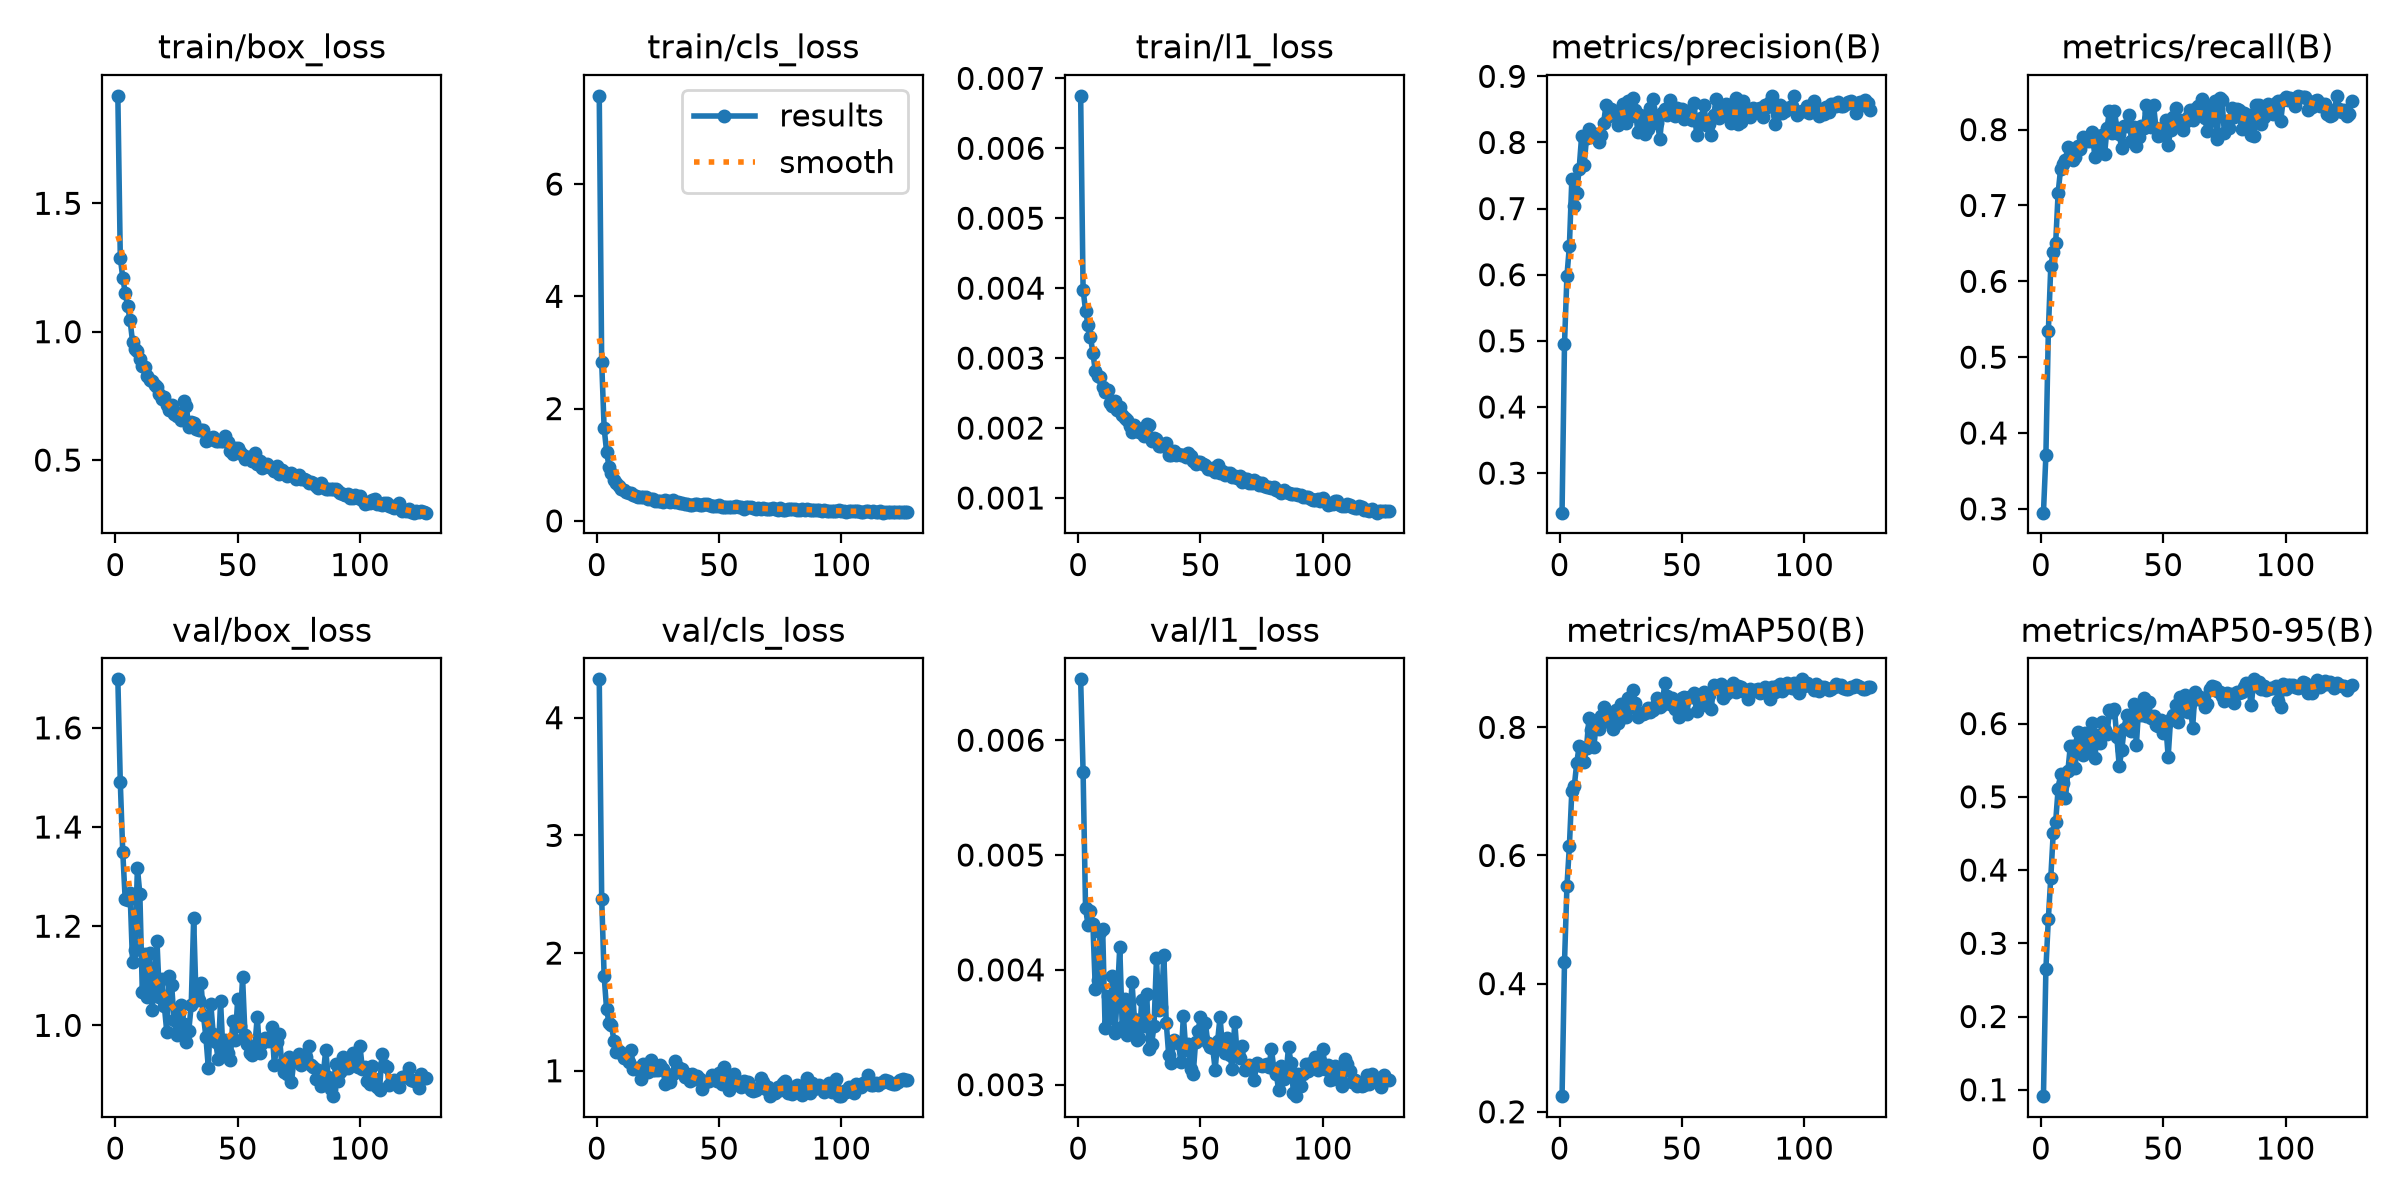

The file beside this chart, header and first rows:
epoch, time, train/box_loss, train/cls_loss, train/l1_loss, metrics/precision(B), metrics/recall(B), metrics/mAP50(B), metrics/mAP50-95(B), val/box_loss, val/cls_loss, val/l1_loss, lr/pg0, lr/pg1, lr/pg2
1, 53.64, 1.919, 7.572, 0.00675, 0.2402, 0.295, 0.2244, 0.09123, 1.698, 4.326, 0.00653, 0.0002192, 0.0002192, 0.0002192
2, 68.69, 1.288, 2.822, 0.00398, 0.4954, 0.3708, 0.4334, 0.2651, 1.49, 2.459, 0.00572, 0.0004415, 0.0004415, 0.0004415
3, 83.43, 1.211, 1.652, 0.00368, 0.5982, 0.5339, 0.5521, 0.3335, 1.35, 1.805, 0.00454, 0.0006636, 0.0006636, 0.0006636
4, 99.68, 1.153, 1.235, 0.00348, 0.6434, 0.6202, 0.6148, 0.3897, 1.254, 1.522, 0.00439, 0.0006663, 0.0006663, 0.0006663
5, 114.7, 1.1, 0.9621, 0.0033, 0.7442, 0.6385, 0.7009, 0.4507, 1.253, 1.408, 0.00451, 0.0006658, 0.0006658, 0.0006658
6, 129.5, 1.044, 0.8587, 0.00308, 0.7037, 0.6501, 0.7082, 0.466, 1.268, 1.392, 0.0044, 0.0006652, 0.0006652, 0.0006652
7, 144.1, 0.9614, 0.7325, 0.00281, 0.7237, 0.7165, 0.744, 0.5109, 1.127, 1.252, 0.00383, 0.0006644, 0.0006644, 0.0006644
8, 159.3, 0.9333, 0.6721, 0.00275, 0.7605, 0.7479, 0.7712, 0.5308, 1.152, 1.16, 0.00391, 0.0006635, 0.0006635, 0.0006635
9, 174.3, 0.9231, 0.6153, 0.00273, 0.8096, 0.7547, 0.7679, 0.5185, 1.317, 1.171, 0.00433, 0.0006624, 0.0006624, 0.0006624
10, 189.8, 0.8941, 0.5667, 0.00258, 0.7658, 0.7602, 0.7465, 0.4981, 1.265, 1.153, 0.00436, 0.0006612, 0.0006612, 0.0006612
11, 204.4, 0.8664, 0.5418, 0.00252, 0.8065, 0.7773, 0.7681, 0.5356, 1.068, 1.109, 0.00349, 0.0006598, 0.0006598, 0.0006598
12, 219.1, 0.8609, 0.5121, 0.00255, 0.8208, 0.7656, 0.8142, 0.5697, 1.144, 1.109, 0.00377, 0.0006583, 0.0006583, 0.0006583
13, 234.5, 0.8284, 0.5011, 0.00236, 0.8091, 0.7595, 0.7953, 0.5694, 1.057, 1.075, 0.00358, 0.0006566, 0.0006566, 0.0006566
14, 249.2, 0.8109, 0.4912, 0.00232, 0.8077, 0.7636, 0.77, 0.54, 1.146, 1.18, 0.00395, 0.0006548, 0.0006548, 0.0006548
15, 264.3, 0.8062, 0.4539, 0.00239, 0.8127, 0.7786, 0.8055, 0.588, 1.03, 1.011, 0.00345, 0.0006529, 0.0006529, 0.0006529
16, 279.7, 0.791, 0.4476, 0.00226, 0.8002, 0.775, 0.7976, 0.5772, 1.091, 1.023, 0.00377, 0.0006508, 0.0006508, 0.0006508
17, 294.7, 0.7828, 0.419, 0.0023, 0.8117, 0.7909, 0.818, 0.5575, 1.17, 1.015, 0.0042, 0.0006486, 0.0006486, 0.0006486
18, 309.5, 0.7566, 0.4298, 0.00219, 0.8296, 0.7867, 0.8317, 0.5867, 1.057, 0.9278, 0.0035, 0.0006463, 0.0006463, 0.0006463
19, 324, 0.7383, 0.42, 0.00214, 0.8572, 0.7854, 0.8245, 0.5749, 1.093, 1.054, 0.00375, 0.0006438, 0.0006438, 0.0006438
20, 338.7, 0.7464, 0.4196, 0.00212, 0.8397, 0.785, 0.8077, 0.5683, 1.039, 0.9972, 0.00343, 0.0006412, 0.0006412, 0.0006412
21, 352.9, 0.7144, 0.3843, 0.00203, 0.8506, 0.7966, 0.8216, 0.6005, 0.9872, 0.9879, 0.0035, 0.0006385, 0.0006385, 0.0006385
22, 367.2, 0.6952, 0.3833, 0.00195, 0.8429, 0.7642, 0.798, 0.5535, 1.1, 1.094, 0.00389, 0.0006356, 0.0006356, 0.0006356
23, 381.6, 0.7131, 0.3816, 0.00204, 0.8398, 0.7916, 0.8274, 0.5842, 1.081, 1.009, 0.00357, 0.0006326, 0.0006326, 0.0006326
24, 396, 0.6777, 0.3525, 0.002, 0.8258, 0.7713, 0.8066, 0.5737, 1.011, 1.002, 0.00339, 0.0006294, 0.0006294, 0.0006294
25, 410.2, 0.6719, 0.3568, 0.00194, 0.851, 0.7929, 0.8367, 0.6027, 0.9799, 1.006, 0.00341, 0.0006262, 0.0006262, 0.0006262
26, 424.7, 0.6826, 0.355, 0.00193, 0.8576, 0.7673, 0.8167, 0.5918, 1.024, 1.048, 0.00374, 0.0006228, 0.0006228, 0.0006228
27, 439.2, 0.6567, 0.3426, 0.00189, 0.8296, 0.8021, 0.8155, 0.5861, 1.042, 1.017, 0.00351, 0.0006192, 0.0006192, 0.0006192
28, 453.4, 0.7288, 0.371, 0.00206, 0.8626, 0.8248, 0.8462, 0.618, 1.003, 0.8859, 0.00379, 0.0006156, 0.0006156, 0.0006156
29, 467.7, 0.7093, 0.359, 0.00204, 0.84, 0.7958, 0.8313, 0.6156, 0.9673, 0.9169, 0.00331, 0.0006118, 0.0006118, 0.0006118
30, 482, 0.6278, 0.3435, 0.00181, 0.8675, 0.8247, 0.8578, 0.6204, 0.9892, 0.9063, 0.00335, 0.000608, 0.000608, 0.000608
31, 496.4, 0.6485, 0.3648, 0.00186, 0.8494, 0.8026, 0.8379, 0.5814, 1.04, 0.972, 0.00351, 0.0006039, 0.0006039, 0.0006039
32, 510.6, 0.6461, 0.3418, 0.00185, 0.8156, 0.7936, 0.8164, 0.5419, 1.216, 1.087, 0.0041, 0.0005998, 0.0005998, 0.0005998
33, 524.9, 0.6208, 0.3283, 0.00174, 0.8408, 0.7752, 0.8223, 0.5633, 1.051, 1.036, 0.00365, 0.0005956, 0.0005956, 0.0005956
34, 539.5, 0.6164, 0.3128, 0.00175, 0.8337, 0.8049, 0.8202, 0.593, 1.051, 1.011, 0.00368, 0.0005912, 0.0005912, 0.0005912
35, 554, 0.6177, 0.3175, 0.00176, 0.8129, 0.8042, 0.8216, 0.6115, 1.085, 1.012, 0.00413, 0.0005868, 0.0005868, 0.0005868
36, 568.5, 0.6159, 0.3091, 0.00178, 0.8211, 0.8188, 0.8297, 0.6007, 1.02, 0.9498, 0.00354, 0.0005822, 0.0005822, 0.0005822
37, 583.1, 0.576, 0.3031, 0.00161, 0.8528, 0.7844, 0.8246, 0.5901, 0.9766, 0.9755, 0.00326, 0.0005775, 0.0005775, 0.0005775
38, 597.7, 0.5774, 0.2842, 0.00162, 0.866, 0.8036, 0.8274, 0.6267, 0.9141, 0.9098, 0.00319, 0.0005727, 0.0005727, 0.0005727
39, 612.5, 0.5864, 0.2821, 0.00167, 0.8385, 0.7785, 0.8334, 0.5711, 1.043, 0.9754, 0.00339, 0.0005678, 0.0005678, 0.0005678
40, 626.8, 0.5881, 0.2945, 0.00162, 0.8295, 0.7906, 0.8453, 0.6242, 0.9829, 0.9304, 0.00337, 0.0005628, 0.0005628, 0.0005628
41, 641.1, 0.5753, 0.2985, 0.00163, 0.8055, 0.8047, 0.8321, 0.6123, 0.9658, 0.9553, 0.00336, 0.0005578, 0.0005578, 0.0005578
42, 655.4, 0.5726, 0.2833, 0.00161, 0.8452, 0.8025, 0.8351, 0.6347, 0.9328, 0.9324, 0.0032, 0.0005526, 0.0005526, 0.0005526
43, 669.8, 0.5739, 0.2911, 0.00161, 0.8508, 0.8327, 0.8699, 0.6109, 1.048, 0.8473, 0.0036, 0.0005473, 0.0005473, 0.0005473
44, 684.1, 0.5749, 0.2993, 0.00159, 0.842, 0.8238, 0.8484, 0.6292, 0.9459, 0.8992, 0.0033, 0.0005419, 0.0005419, 0.0005419
45, 698.4, 0.5921, 0.3018, 0.00165, 0.8643, 0.8038, 0.8369, 0.6077, 0.9712, 0.9105, 0.00335, 0.0005365, 0.0005365, 0.0005365
46, 712.6, 0.5716, 0.2818, 0.0016, 0.8439, 0.8326, 0.8455, 0.611, 0.9443, 0.9106, 0.00314, 0.0005309, 0.0005309, 0.0005309
47, 726.9, 0.5347, 0.2638, 0.00153, 0.8398, 0.8027, 0.8281, 0.5987, 0.9304, 0.9603, 0.00309, 0.0005253, 0.0005253, 0.0005253
48, 741.1, 0.5243, 0.2652, 0.00149, 0.852, 0.7916, 0.8284, 0.5968, 1.009, 0.9499, 0.00337, 0.0005195, 0.0005195, 0.0005195
49, 755.2, 0.548, 0.2717, 0.00152, 0.8492, 0.7923, 0.8154, 0.605, 0.9705, 0.9107, 0.00347, 0.0005137, 0.0005137, 0.0005137
50, 769.5, 0.5485, 0.2816, 0.00152, 0.8512, 0.8016, 0.8462, 0.5873, 1.053, 0.9802, 0.00359, 0.0005079, 0.0005079, 0.0005079
51, 783.8, 0.5312, 0.2523, 0.00148, 0.8348, 0.8121, 0.8475, 0.5992, 0.9995, 0.8903, 0.0034, 0.0005019, 0.0005019, 0.0005019
52, 798.2, 0.5217, 0.2547, 0.00147, 0.8474, 0.7795, 0.8214, 0.5549, 1.097, 1.031, 0.00354, 0.0004959, 0.0004959, 0.0004959
53, 812.6, 0.5054, 0.2501, 0.00141, 0.8466, 0.7996, 0.8477, 0.6069, 0.9798, 0.9111, 0.00336, 0.0004898, 0.0004898, 0.0004898
54, 826.9, 0.5119, 0.2507, 0.00142, 0.8337, 0.8165, 0.8479, 0.6112, 0.9625, 0.8355, 0.00333, 0.0004836, 0.0004836, 0.0004836
55, 841.3, 0.5116, 0.2491, 0.00143, 0.8597, 0.8289, 0.8535, 0.6256, 0.9441, 0.8893, 0.00332, 0.0004774, 0.0004774, 0.0004774
56, 855.4, 0.4956, 0.2414, 0.00137, 0.8115, 0.811, 0.8255, 0.6023, 0.9401, 0.9719, 0.00313, 0.0004711, 0.0004711, 0.0004711
57, 869.7, 0.5266, 0.2617, 0.00147, 0.8296, 0.8131, 0.8434, 0.6366, 0.9572, 0.8931, 0.00338, 0.0004648, 0.0004648, 0.0004648
58, 883.9, 0.4861, 0.2461, 0.00136, 0.8373, 0.7993, 0.8493, 0.6171, 1.017, 0.9072, 0.00359, 0.0004584, 0.0004584, 0.0004584
59, 898.4, 0.4977, 0.2397, 0.00138, 0.8572, 0.8104, 0.8544, 0.6389, 0.9453, 0.8583, 0.00332, 0.0004519, 0.0004519, 0.0004519
60, 913.1, 0.4706, 0.2111, 0.00133, 0.8269, 0.8166, 0.8355, 0.616, 0.9652, 0.9101, 0.00328, 0.0004454, 0.0004454, 0.0004454
... 67 more rows
